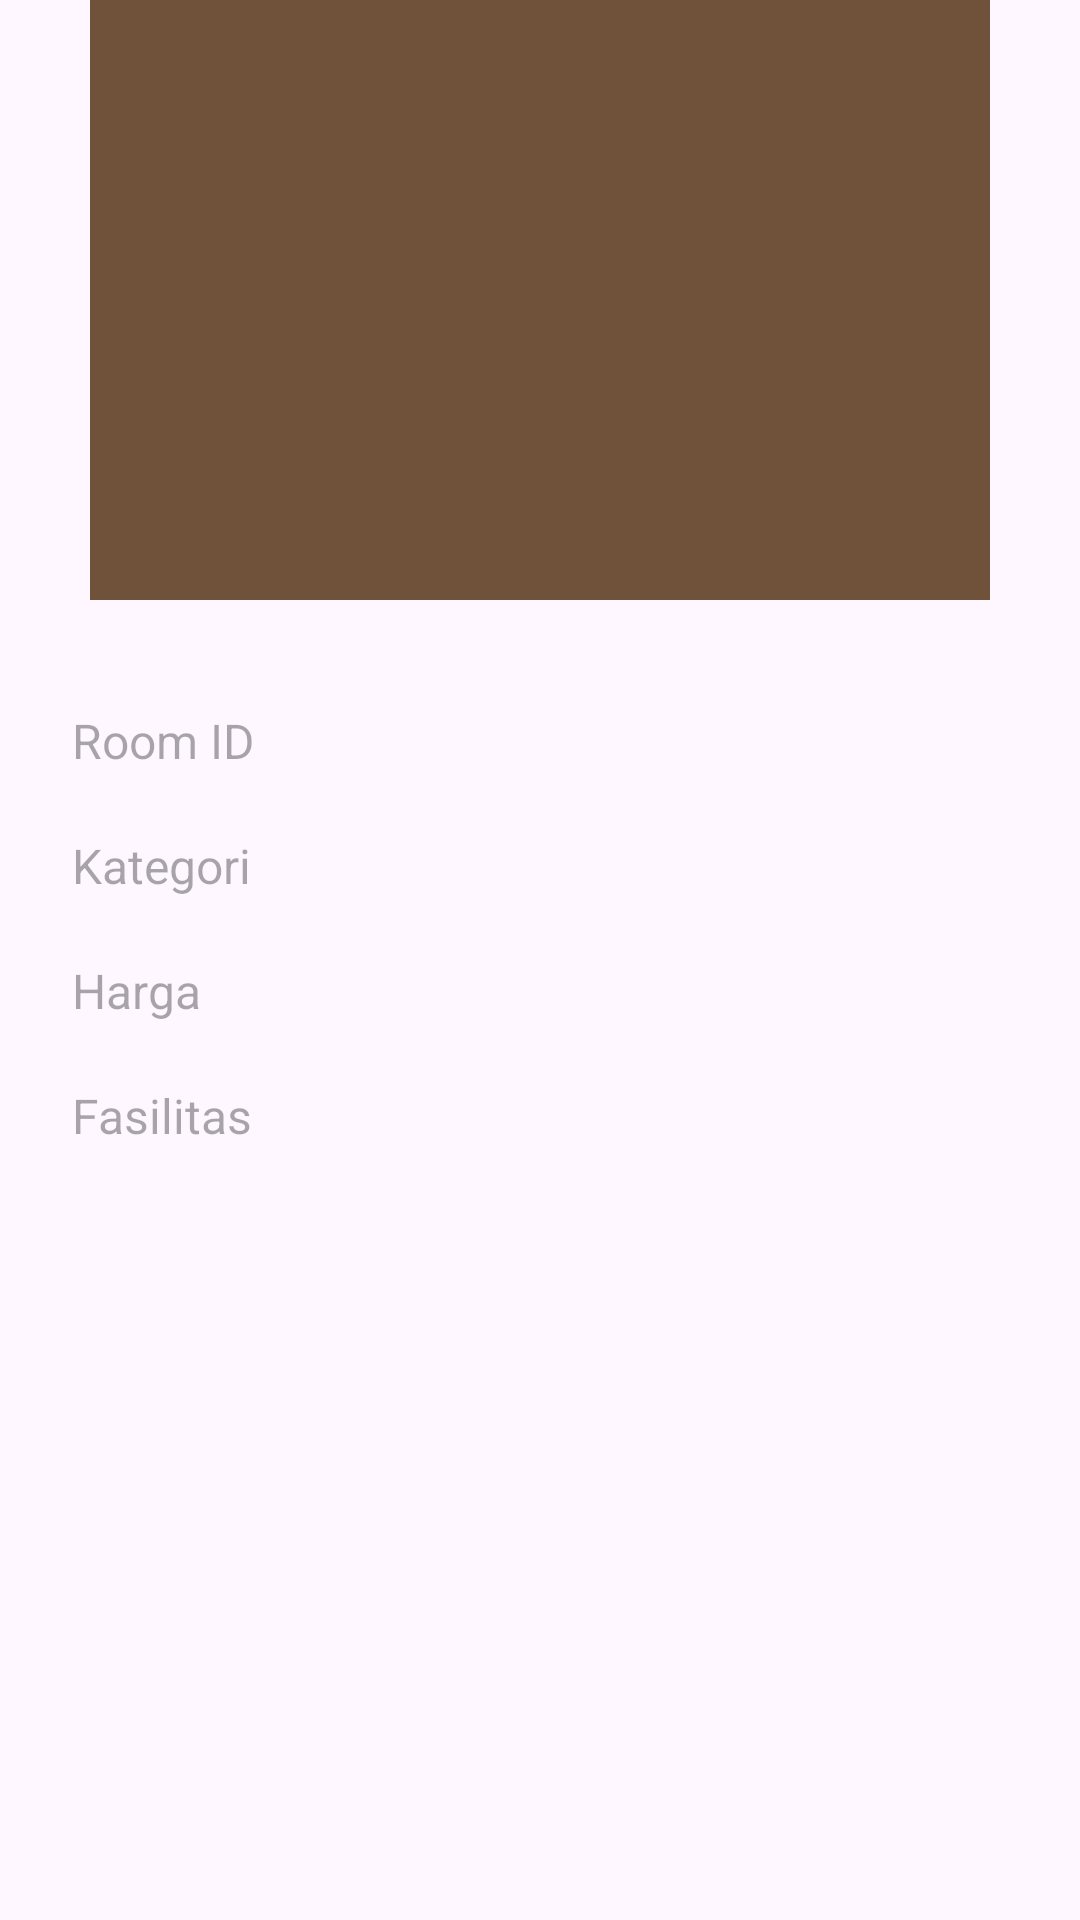

Produce the Android XML layout that renders to this screen, including the resource entries it uses.
<!-- AndroidManifest.xml: application theme Theme.HState -->
<!-- res/layout/detail_pop.xml -->
<RelativeLayout xmlns:android="http://schemas.android.com/apk/res/android"
                android:layout_width="match_parent"
                android:layout_height="match_parent"
                xmlns:app="http://schemas.android.com/apk/res-auto">

                <ImageView
                    android:layout_width="300dp"
                    android:layout_centerHorizontal="true"
                    android:layout_height="200dp"
                    android:id="@+id/image"
                    android:layout_marginRight="16dp"
                    android:layout_marginBottom="10dp"
                    android:layout_marginLeft="16dp"
                    android:background="@color/brown">

                </ImageView>

                <TextView
                    android:layout_width="match_parent"
                    android:id="@+id/lay_id"
                    android:layout_height="wrap_content"
                    android:hint="Room ID"
                    android:textSize="16sp"
                    android:textColor="@color/white"
                    android:layout_marginStart="24dp"
                    android:layout_below="@id/image"
                    android:paddingTop="10dp"
                    android:paddingBottom="10dp"
                    android:layout_marginTop="16dp"
                    android:layout_marginEnd="24dp"
                    />


                <TextView
                    android:layout_width="match_parent"
                    android:id="@+id/lay_kategori"
                    android:layout_height="wrap_content"
                    android:hint="Kategori"
                    android:textSize="16sp"
                    android:textColor="@color/white"
                    android:paddingTop="10dp"
                    android:paddingBottom="10dp"
                    android:layout_below="@+id/lay_id"
                    android:layout_marginEnd="24dp"
                    android:layout_marginStart="24dp"
                    />

                <TextView
                    android:id="@+id/lay_harga"
                    android:layout_width="match_parent"
                    android:layout_height="wrap_content"
                    android:hint="Harga"
                    android:textSize="16sp"
                    android:textColor="@color/white"
                    android:paddingTop="10dp"
                    android:paddingBottom="10dp"
                    android:layout_below="@+id/lay_kategori"
                    android:layout_marginEnd="24dp"
                    android:layout_marginStart="24dp"/>

                <TextView
                    android:layout_width="match_parent"
                    android:id="@+id/lay_fasilitas"
                    android:layout_height="wrap_content"
                    android:hint="Fasilitas"
                    android:textSize="16sp"
                    android:paddingTop="10dp"
                    android:textColor="@color/white"
                    android:paddingBottom="10dp"
                    android:layout_below="@+id/lay_harga"
                    android:layout_marginEnd="24dp"
                    android:layout_marginStart="24dp"/>


            </RelativeLayout>
<!-- resources referenced by this layout -->
<resources>
  <color name="brown">#6F5239</color>
  <color name="white">#FFFFFFFF</color>
  <style name="Theme.HState" parent="Base.Theme.HState" />
  <style name="Base.Theme.HState" parent="Theme.Material3.DayNight.NoActionBar">
          
          
      </style>
</resources>
